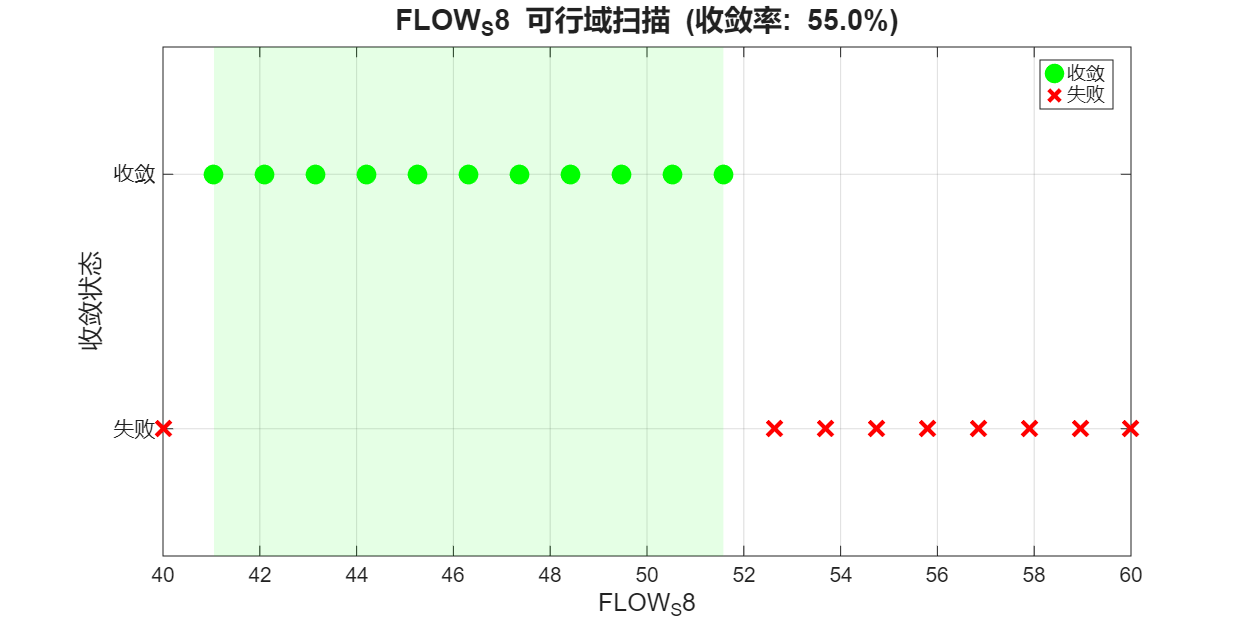

The table this chart was drawn from, first rows:
FLOW_S8, Converged
40, 0
41.05, 1
42.11, 1
43.16, 1
44.21, 1
45.26, 1
46.32, 1
47.37, 1
48.42, 1
49.47, 1
50.53, 1
51.58, 1
52.63, 0
53.68, 0
54.74, 0
55.79, 0
56.84, 0
57.89, 0
58.95, 0
60, 0
